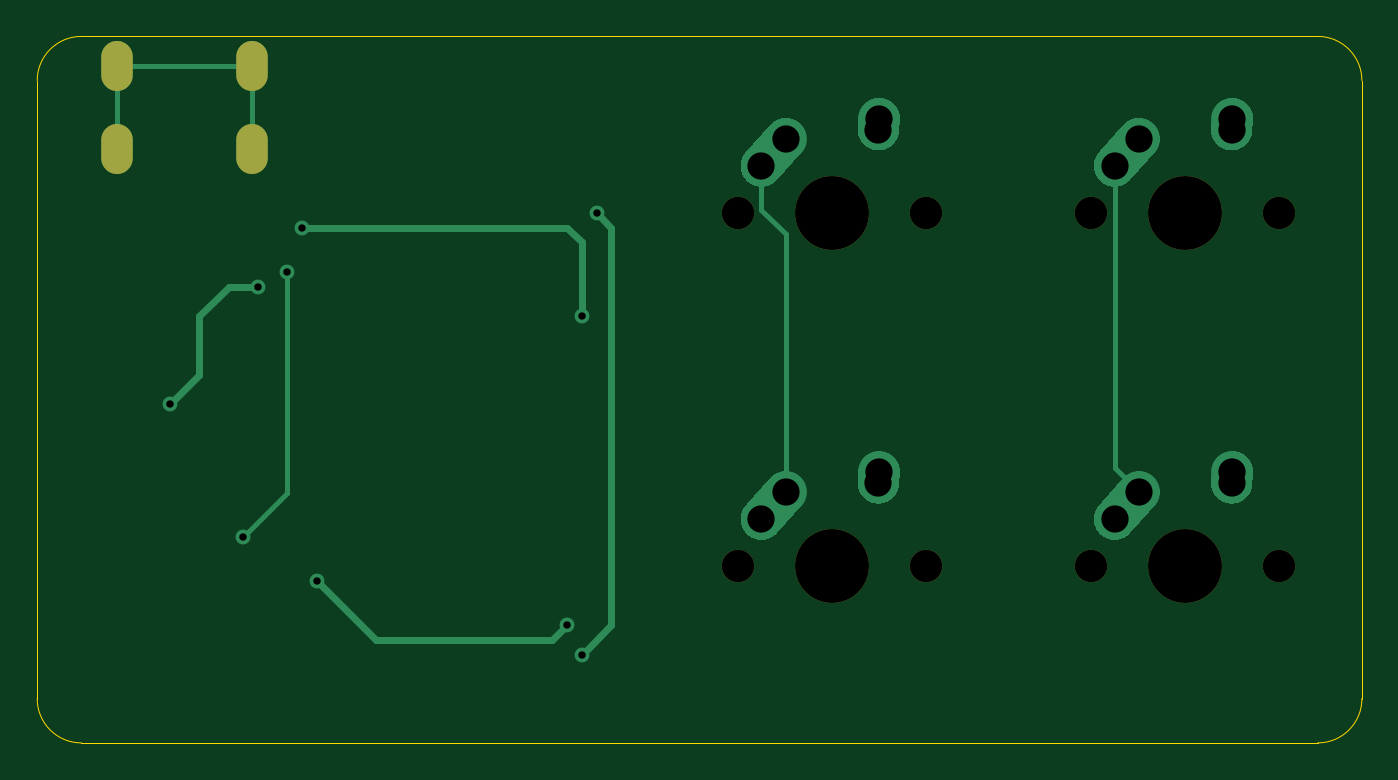
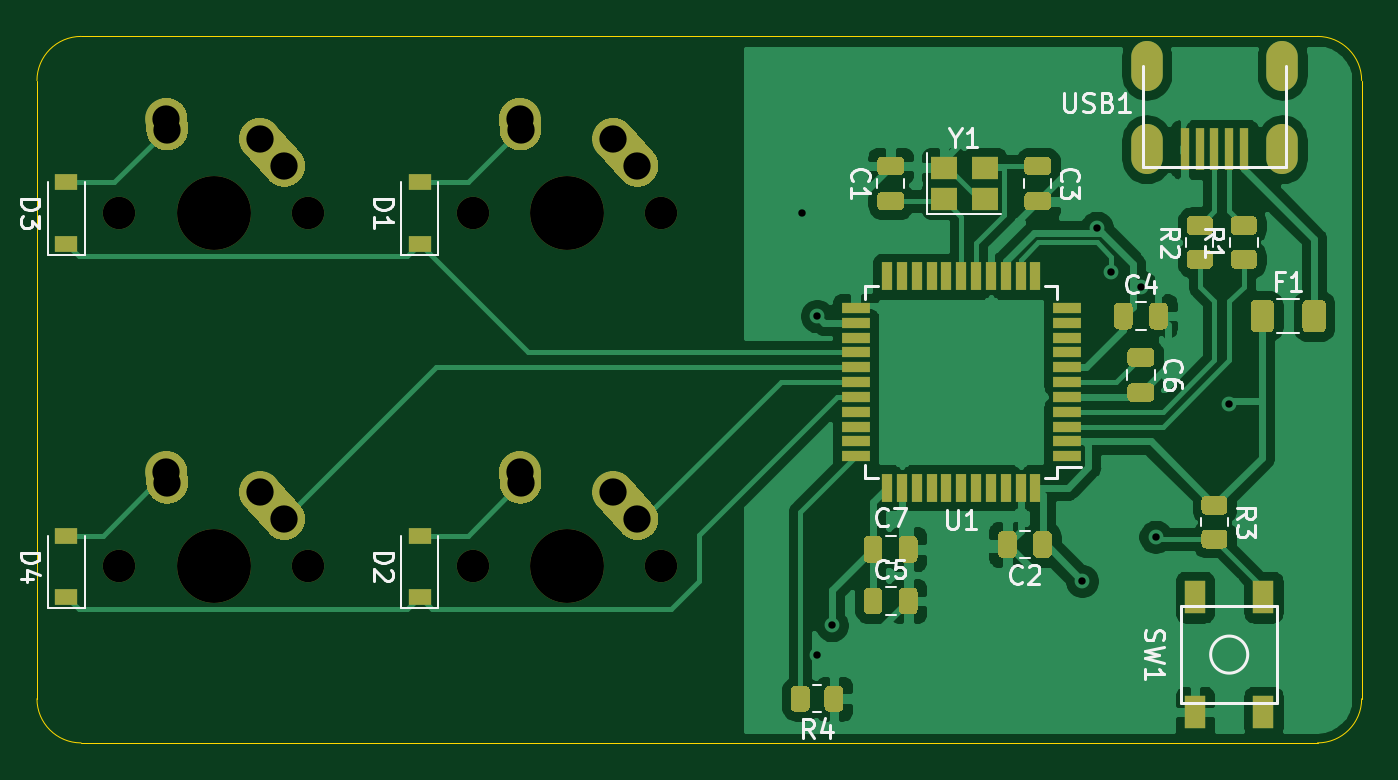
Circuit board: 9 layer files. Board 71.4 x 38.1 mm.
- bottom_copper: DIY_Keyboard_PCB-B_Cu.gbl (105918 bytes)
- bottom_mask: DIY_Keyboard_PCB-B_Mask.gbs (14613 bytes)
- bottom_silk: DIY_Keyboard_PCB-B_SilkS.gbo (16332 bytes)
- outline: DIY_Keyboard_PCB-Edge_Cuts.gm1 (1009 bytes)
- top_copper: DIY_Keyboard_PCB-F_Cu.gtl (6453 bytes)
- top_mask: DIY_Keyboard_PCB-F_Mask.gts (1088 bytes)
- top_silk: DIY_Keyboard_PCB-F_SilkS.gto (470 bytes)
- drill: DIY_Keyboard_PCB-NPTH.drl (489 bytes)
- drill: DIY_Keyboard_PCB-PTH.drl (917 bytes)

=== bottom_copper: DIY_Keyboard_PCB-B_Cu.gbl (105918 bytes, source omitted) ===
=== bottom_mask: DIY_Keyboard_PCB-B_Mask.gbs (14613 bytes, source omitted) ===
=== bottom_silk: DIY_Keyboard_PCB-B_SilkS.gbo (16332 bytes, source omitted) ===
=== outline: DIY_Keyboard_PCB-Edge_Cuts.gm1 ===
%TF.GenerationSoftware,KiCad,Pcbnew,(5.1.10)-1*%
%TF.CreationDate,2022-03-03T22:12:33-05:00*%
%TF.ProjectId,DIY_Keyboard_PCB,4449595f-4b65-4796-926f-6172645f5043,rev?*%
%TF.SameCoordinates,Original*%
%TF.FileFunction,Profile,NP*%
%FSLAX46Y46*%
G04 Gerber Fmt 4.6, Leading zero omitted, Abs format (unit mm)*
G04 Created by KiCad (PCBNEW (5.1.10)-1) date 2022-03-03 22:12:33*
%MOMM*%
%LPD*%
G01*
G04 APERTURE LIST*
%TA.AperFunction,Profile*%
%ADD10C,0.050000*%
%TD*%
G04 APERTURE END LIST*
D10*
X75406250Y-169068750D02*
X142081250Y-169068750D01*
X75406250Y-169068750D02*
G75*
G02*
X73025000Y-166687500I0J2381250D01*
G01*
X73025000Y-133350000D02*
X73025000Y-166687500D01*
X142081250Y-130968750D02*
X75406250Y-130968750D01*
X144462500Y-133350000D02*
X144462500Y-166687500D01*
X73025000Y-133350000D02*
G75*
G02*
X75406250Y-130968750I2381250J0D01*
G01*
X144462500Y-166687500D02*
G75*
G02*
X142081250Y-169068750I-2381250J0D01*
G01*
X142081250Y-130968750D02*
G75*
G02*
X144462500Y-133350000I0J-2381250D01*
G01*
M02*

=== top_copper: DIY_Keyboard_PCB-F_Cu.gtl ===
%TF.GenerationSoftware,KiCad,Pcbnew,(5.1.10)-1*%
%TF.CreationDate,2022-03-03T22:12:33-05:00*%
%TF.ProjectId,DIY_Keyboard_PCB,4449595f-4b65-4796-926f-6172645f5043,rev?*%
%TF.SameCoordinates,Original*%
%TF.FileFunction,Copper,L1,Top*%
%TF.FilePolarity,Positive*%
%FSLAX46Y46*%
G04 Gerber Fmt 4.6, Leading zero omitted, Abs format (unit mm)*
G04 Created by KiCad (PCBNEW (5.1.10)-1) date 2022-03-03 22:12:33*
%MOMM*%
%LPD*%
G01*
G04 APERTURE LIST*
%TA.AperFunction,ComponentPad*%
%ADD10O,1.700000X2.700000*%
%TD*%
%TA.AperFunction,ComponentPad*%
%ADD11C,2.250000*%
%TD*%
%TA.AperFunction,ViaPad*%
%ADD12C,0.800000*%
%TD*%
%TA.AperFunction,Conductor*%
%ADD13C,0.381000*%
%TD*%
%TA.AperFunction,Conductor*%
%ADD14C,0.254000*%
%TD*%
G04 APERTURE END LIST*
D10*
%TO.P,USB1,6*%
%TO.N,Net-(USB1-Pad6)*%
X77312500Y-132556250D03*
X84612500Y-132556250D03*
X84612500Y-137056250D03*
X77312500Y-137056250D03*
%TD*%
D11*
%TO.P,MX4,1*%
%TO.N,COL1*%
X132437500Y-155543750D03*
%TA.AperFunction,ComponentPad*%
G36*
G01*
X130376188Y-157841100D02*
X130376183Y-157841095D01*
G75*
G02*
X130290155Y-156252433I751317J837345D01*
G01*
X131600157Y-154792433D01*
G75*
G02*
X133188819Y-154706405I837345J-751317D01*
G01*
X133188819Y-154706405D01*
G75*
G02*
X133274847Y-156295067I-751317J-837345D01*
G01*
X131964845Y-157755067D01*
G75*
G02*
X130376183Y-157841095I-837345J751317D01*
G01*
G37*
%TD.AperFunction*%
%TO.P,MX4,2*%
%TO.N,Net-(D4-Pad2)*%
X137477500Y-154463750D03*
%TA.AperFunction,ComponentPad*%
G36*
G01*
X137360983Y-156166145D02*
X137360097Y-156166084D01*
G75*
G02*
X136315166Y-154966347I77403J1122334D01*
G01*
X136355166Y-154386347D01*
G75*
G02*
X137554903Y-153341416I1122334J-77403D01*
G01*
X137554903Y-153341416D01*
G75*
G02*
X138599834Y-154541153I-77403J-1122334D01*
G01*
X138559834Y-155121153D01*
G75*
G02*
X137360097Y-156166084I-1122334J77403D01*
G01*
G37*
%TD.AperFunction*%
%TD*%
%TO.P,MX3,1*%
%TO.N,COL1*%
X132437500Y-136493750D03*
%TA.AperFunction,ComponentPad*%
G36*
G01*
X130376188Y-138791100D02*
X130376183Y-138791095D01*
G75*
G02*
X130290155Y-137202433I751317J837345D01*
G01*
X131600157Y-135742433D01*
G75*
G02*
X133188819Y-135656405I837345J-751317D01*
G01*
X133188819Y-135656405D01*
G75*
G02*
X133274847Y-137245067I-751317J-837345D01*
G01*
X131964845Y-138705067D01*
G75*
G02*
X130376183Y-138791095I-837345J751317D01*
G01*
G37*
%TD.AperFunction*%
%TO.P,MX3,2*%
%TO.N,Net-(D3-Pad2)*%
X137477500Y-135413750D03*
%TA.AperFunction,ComponentPad*%
G36*
G01*
X137360983Y-137116145D02*
X137360097Y-137116084D01*
G75*
G02*
X136315166Y-135916347I77403J1122334D01*
G01*
X136355166Y-135336347D01*
G75*
G02*
X137554903Y-134291416I1122334J-77403D01*
G01*
X137554903Y-134291416D01*
G75*
G02*
X138599834Y-135491153I-77403J-1122334D01*
G01*
X138559834Y-136071153D01*
G75*
G02*
X137360097Y-137116084I-1122334J77403D01*
G01*
G37*
%TD.AperFunction*%
%TD*%
%TO.P,MX2,1*%
%TO.N,COL0*%
X113387500Y-155543750D03*
%TA.AperFunction,ComponentPad*%
G36*
G01*
X111326188Y-157841100D02*
X111326183Y-157841095D01*
G75*
G02*
X111240155Y-156252433I751317J837345D01*
G01*
X112550157Y-154792433D01*
G75*
G02*
X114138819Y-154706405I837345J-751317D01*
G01*
X114138819Y-154706405D01*
G75*
G02*
X114224847Y-156295067I-751317J-837345D01*
G01*
X112914845Y-157755067D01*
G75*
G02*
X111326183Y-157841095I-837345J751317D01*
G01*
G37*
%TD.AperFunction*%
%TO.P,MX2,2*%
%TO.N,Net-(D2-Pad2)*%
X118427500Y-154463750D03*
%TA.AperFunction,ComponentPad*%
G36*
G01*
X118310983Y-156166145D02*
X118310097Y-156166084D01*
G75*
G02*
X117265166Y-154966347I77403J1122334D01*
G01*
X117305166Y-154386347D01*
G75*
G02*
X118504903Y-153341416I1122334J-77403D01*
G01*
X118504903Y-153341416D01*
G75*
G02*
X119549834Y-154541153I-77403J-1122334D01*
G01*
X119509834Y-155121153D01*
G75*
G02*
X118310097Y-156166084I-1122334J77403D01*
G01*
G37*
%TD.AperFunction*%
%TD*%
%TO.P,MX1,1*%
%TO.N,COL0*%
X113387500Y-136493750D03*
%TA.AperFunction,ComponentPad*%
G36*
G01*
X111326188Y-138791100D02*
X111326183Y-138791095D01*
G75*
G02*
X111240155Y-137202433I751317J837345D01*
G01*
X112550157Y-135742433D01*
G75*
G02*
X114138819Y-135656405I837345J-751317D01*
G01*
X114138819Y-135656405D01*
G75*
G02*
X114224847Y-137245067I-751317J-837345D01*
G01*
X112914845Y-138705067D01*
G75*
G02*
X111326183Y-138791095I-837345J751317D01*
G01*
G37*
%TD.AperFunction*%
%TO.P,MX1,2*%
%TO.N,Net-(D1-Pad2)*%
X118427500Y-135413750D03*
%TA.AperFunction,ComponentPad*%
G36*
G01*
X118310983Y-137116145D02*
X118310097Y-137116084D01*
G75*
G02*
X117265166Y-135916347I77403J1122334D01*
G01*
X117305166Y-135336347D01*
G75*
G02*
X118504903Y-134291416I1122334J-77403D01*
G01*
X118504903Y-134291416D01*
G75*
G02*
X119549834Y-135491153I-77403J-1122334D01*
G01*
X119509834Y-136071153D01*
G75*
G02*
X118310097Y-137116084I-1122334J77403D01*
G01*
G37*
%TD.AperFunction*%
%TD*%
D12*
%TO.N,GND*%
X102393750Y-164306250D03*
X103187500Y-140493750D03*
%TO.N,+5V*%
X88106250Y-160337500D03*
X101600000Y-162718750D03*
X102393750Y-146050000D03*
X87312500Y-141287500D03*
X80168750Y-150812500D03*
X84931250Y-144462500D03*
%TO.N,Net-(R3-Pad2)*%
X84137500Y-157956250D03*
X86518750Y-143668750D03*
%TD*%
D13*
%TO.N,GND*%
X102393750Y-164306250D02*
X103981250Y-162718750D01*
X103981250Y-141287500D02*
X103187500Y-140493750D01*
X103981250Y-162718750D02*
X103981250Y-141287500D01*
%TO.N,+5V*%
X88106250Y-160337500D02*
X91281250Y-163512500D01*
X100806250Y-163512500D02*
X101600000Y-162718750D01*
X91281250Y-163512500D02*
X100806250Y-163512500D01*
X102393750Y-146050000D02*
X102393750Y-142875000D01*
X102393750Y-142875000D02*
X102393750Y-142081250D01*
X101600000Y-141287500D02*
X87312500Y-141287500D01*
X102393750Y-142081250D02*
X101600000Y-141287500D01*
X80168750Y-150812500D02*
X81756250Y-149225000D01*
X81756250Y-149225000D02*
X81756250Y-146050000D01*
X83343750Y-144462500D02*
X84931250Y-144462500D01*
X81756250Y-146050000D02*
X83343750Y-144462500D01*
D14*
%TO.N,COL0*%
X113387500Y-141645000D02*
X113387500Y-155543750D01*
X112077500Y-140335000D02*
X113387500Y-141645000D01*
X112077500Y-137953750D02*
X112077500Y-140335000D01*
%TO.N,COL1*%
X131127500Y-154233750D02*
X132437500Y-155543750D01*
X131127500Y-137953750D02*
X131127500Y-154233750D01*
%TO.N,Net-(R3-Pad2)*%
X84137500Y-157956250D02*
X86518750Y-155575000D01*
X86518750Y-155575000D02*
X86518750Y-144462500D01*
X86518750Y-144462500D02*
X86518750Y-143668750D01*
%TO.N,Net-(USB1-Pad6)*%
X77312500Y-137056250D02*
X77312500Y-132556250D01*
X84612500Y-132556250D02*
X77312500Y-132556250D01*
X84612500Y-132556250D02*
X84612500Y-137056250D01*
%TD*%
M02*

=== top_mask: DIY_Keyboard_PCB-F_Mask.gts ===
%TF.GenerationSoftware,KiCad,Pcbnew,(5.1.10)-1*%
%TF.CreationDate,2022-03-03T22:12:33-05:00*%
%TF.ProjectId,DIY_Keyboard_PCB,4449595f-4b65-4796-926f-6172645f5043,rev?*%
%TF.SameCoordinates,Original*%
%TF.FileFunction,Soldermask,Top*%
%TF.FilePolarity,Negative*%
%FSLAX46Y46*%
G04 Gerber Fmt 4.6, Leading zero omitted, Abs format (unit mm)*
G04 Created by KiCad (PCBNEW (5.1.10)-1) date 2022-03-03 22:12:33*
%MOMM*%
%LPD*%
G01*
G04 APERTURE LIST*
%ADD10O,1.700000X2.700000*%
%ADD11C,1.750000*%
%ADD12C,3.987800*%
G04 APERTURE END LIST*
D10*
%TO.C,USB1*%
X77312500Y-132556250D03*
X84612500Y-132556250D03*
X84612500Y-137056250D03*
X77312500Y-137056250D03*
%TD*%
D11*
%TO.C,MX4*%
X140017500Y-159543750D03*
X129857500Y-159543750D03*
D12*
X134937500Y-159543750D03*
%TD*%
D11*
%TO.C,MX3*%
X140017500Y-140493750D03*
X129857500Y-140493750D03*
D12*
X134937500Y-140493750D03*
%TD*%
D11*
%TO.C,MX2*%
X120967500Y-159543750D03*
X110807500Y-159543750D03*
D12*
X115887500Y-159543750D03*
%TD*%
D11*
%TO.C,MX1*%
X120967500Y-140493750D03*
X110807500Y-140493750D03*
D12*
X115887500Y-140493750D03*
%TD*%
M02*

=== top_silk: DIY_Keyboard_PCB-F_SilkS.gto ===
%TF.GenerationSoftware,KiCad,Pcbnew,(5.1.10)-1*%
%TF.CreationDate,2022-03-03T22:12:33-05:00*%
%TF.ProjectId,DIY_Keyboard_PCB,4449595f-4b65-4796-926f-6172645f5043,rev?*%
%TF.SameCoordinates,Original*%
%TF.FileFunction,Legend,Top*%
%TF.FilePolarity,Positive*%
%FSLAX46Y46*%
G04 Gerber Fmt 4.6, Leading zero omitted, Abs format (unit mm)*
G04 Created by KiCad (PCBNEW (5.1.10)-1) date 2022-03-03 22:12:33*
%MOMM*%
%LPD*%
G01*
G04 APERTURE LIST*
G04 APERTURE END LIST*
M02*

=== drill: DIY_Keyboard_PCB-NPTH.drl ===
M48
; DRILL file {KiCad (5.1.10)-1} date 03/03/22 22:13:11
; FORMAT={-:-/ absolute / inch / decimal}
; #@! TF.CreationDate,2022-03-03T22:13:11-05:00
; #@! TF.GenerationSoftware,Kicad,Pcbnew,(5.1.10)-1
; #@! TF.FileFunction,NonPlated,1,2,NPTH
FMAT,2
INCH
T1C0.0689
T2C0.1570
%
G90
G05
T1
X4.3625Y-5.5312
X4.3625Y-6.2812
X4.7625Y-5.5312
X4.7625Y-6.2812
X5.1125Y-5.5312
X5.1125Y-6.2812
X5.5125Y-5.5312
X5.5125Y-6.2812
T2
X4.5625Y-5.5312
X4.5625Y-6.2812
X5.3125Y-5.5312
X5.3125Y-6.2812
T0
M30

=== drill: DIY_Keyboard_PCB-PTH.drl ===
M48
; DRILL file {KiCad (5.1.10)-1} date 03/03/22 22:13:11
; FORMAT={-:-/ absolute / inch / decimal}
; #@! TF.CreationDate,2022-03-03T22:13:11-05:00
; #@! TF.GenerationSoftware,Kicad,Pcbnew,(5.1.10)-1
; #@! TF.FileFunction,Plated,1,2,PTH
FMAT,2
INCH
T1C0.0157
T2C0.0276
T3C0.0579
%
G90
G05
T1
X3.1562Y-5.9375
X3.3125Y-6.2188
X3.3438Y-5.6875
X3.4062Y-5.6562
X3.4375Y-5.5625
X3.4688Y-6.3125
X4.0Y-6.4062
X4.0312Y-5.75
X4.0312Y-6.4688
X4.0625Y-5.5312
T3
X4.4125Y-5.4312
X4.4125Y-6.1812
X4.4641Y-5.3738
X4.4641Y-6.1238
X4.6609Y-5.3541
X4.6609Y-6.1041
X4.6625Y-5.3312
X4.6625Y-6.0812
X5.1625Y-5.4312
X5.1625Y-6.1812
X5.2141Y-5.3738
X5.2141Y-6.1238
X5.4109Y-5.3541
X5.4109Y-6.1041
X5.4125Y-5.3312
X5.4125Y-6.0812
T2
G00X3.0438Y-5.1951
M15
G01X3.0438Y-5.2424
M16
G05
G00X3.0438Y-5.3723
M15
G01X3.0438Y-5.4195
M16
G05
G00X3.3312Y-5.1951
M15
G01X3.3312Y-5.2424
M16
G05
G00X3.3312Y-5.3723
M15
G01X3.3312Y-5.4195
M16
G05
T0
M30

